Run: headless pygame with SDL's dummy video driver; simulated clock (each Clock.tick advances the game by its frame time, no real sleeping); random seed 0; keys injected as events and as key.get_pressed() state; no mouse input.
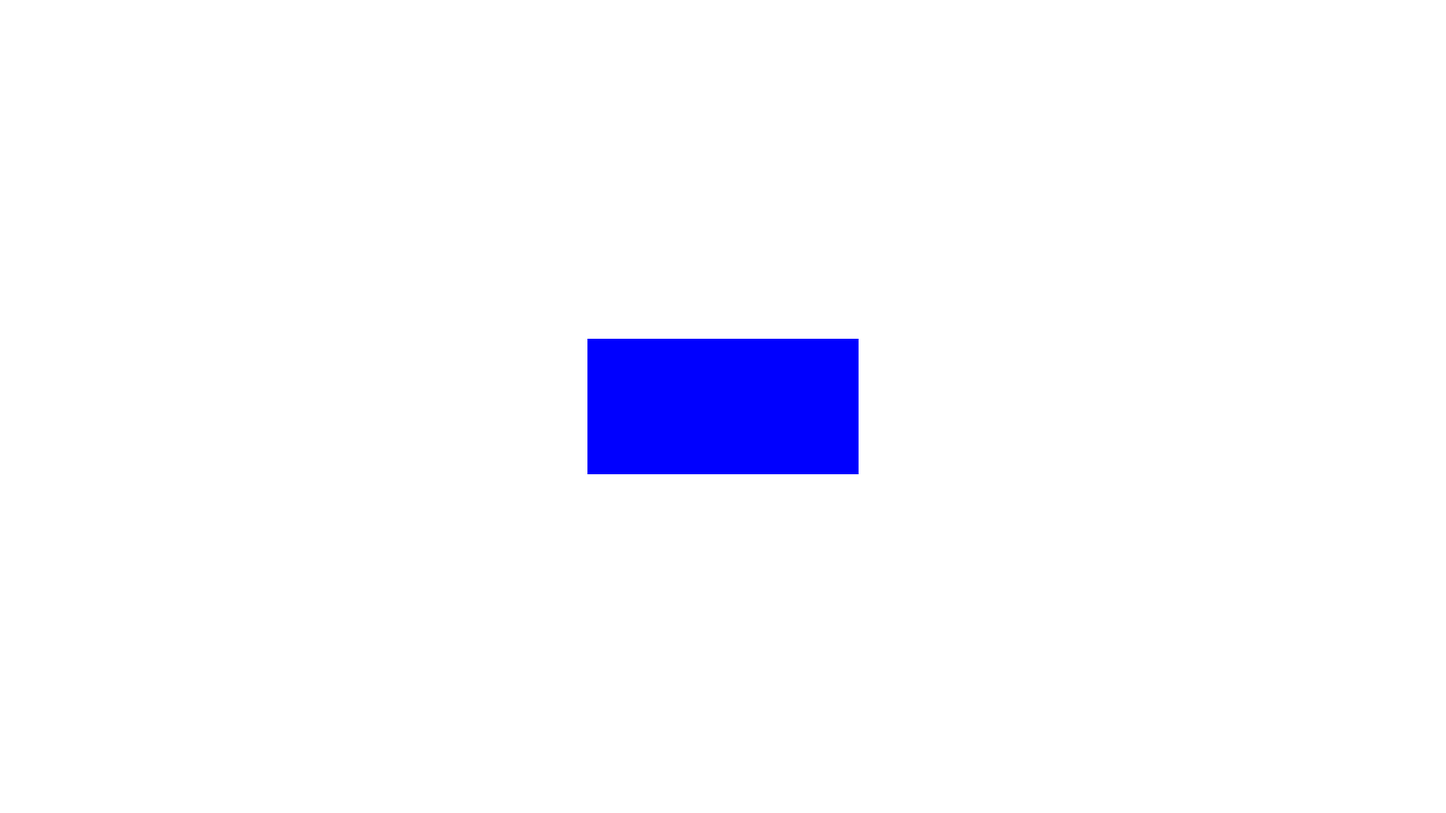
Frame 1 of 4 · flips 1–60 · no input
Frame 2 of 4 · flips 61–180 · tapped SPACE, RETURN · held RIGHT (→), D · screen unchanged from frame 1, image omitted
Frame 3 of 4 · flips 181–300 · held DOWN (↓), S · screen unchanged from frame 2, image omitted
Frame 4 of 4 · flips 301–420 · held LEFT (←), A, UP (↑), W · screen unchanged from frame 3, image omitted

The pygame program that drew these frames:

import pygame
import sys

def main():
    pygame.init()

    DISPLAY=pygame.display.set_mode((1600, 900),0,32)

    WHITE=(255,255,255)
    BLUE=(0,0,255)

    DISPLAY.fill(WHITE)

    pygame.draw.rect(DISPLAY,BLUE,(650, 375,300,150))

    while True:
        for event in pygame.event.get():
            if event.type==pygame.QUIT:
                pygame.quit()
                sys.exit()
        pygame.display.update()

main()
